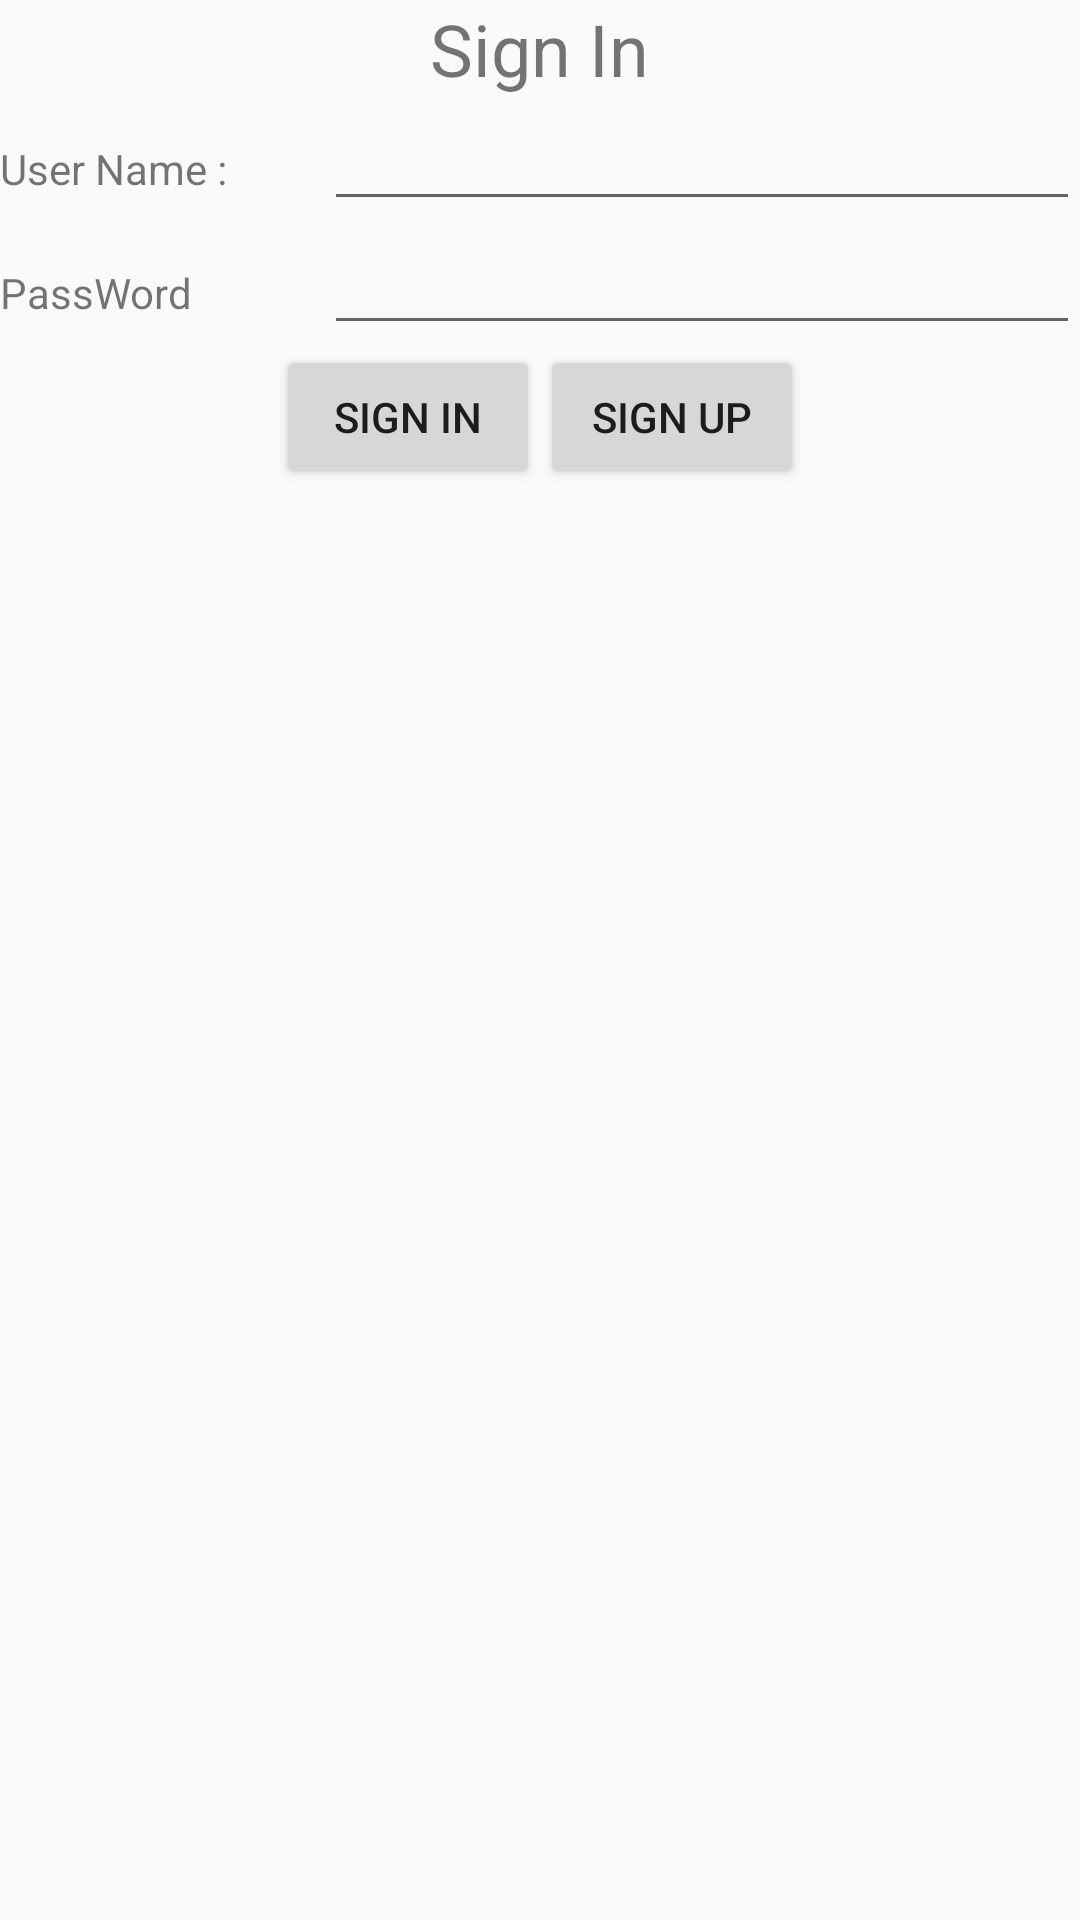

Here is an Android app screen rendered from its layout file. Give the layout XML and the strings, colors and styles it references.
<!-- AndroidManifest.xml: application theme AppTheme -->
<!-- res/layout/activity_login.xml -->
<?xml version="1.0" encoding="utf-8"?>
<LinearLayout xmlns:android="http://schemas.android.com/apk/res/android"
    xmlns:app="http://schemas.android.com/apk/res-auto"
    xmlns:tools="http://schemas.android.com/tools"
    android:layout_width="match_parent"
    android:layout_height="match_parent"
    tools:context="com.cooking.info.cooking.Activities.Login"
    android:orientation="vertical">

    <LinearLayout
        android:layout_width="match_parent"
        android:layout_height="match_parent"
        android:orientation="vertical">
        <LinearLayout
            android:layout_width="match_parent"
            android:layout_height="wrap_content"
            android:orientation="horizontal"
            android:gravity="center">

            <TextView
                android:layout_width="wrap_content"
                android:layout_height="wrap_content"
                android:text="@string/signin"
                android:textSize="24dp"/>


        </LinearLayout>

        <LinearLayout
            android:layout_width="match_parent"
            android:layout_height="wrap_content"
            android:orientation="horizontal">

            <TextView
                android:layout_width="match_parent"
                android:layout_height="wrap_content"
                android:layout_weight=".7"
                android:text="User Name :"/>

            <EditText
                android:id="@+id/txtUserName"
                android:layout_width="match_parent"
                android:layout_height="wrap_content"
                android:layout_weight=".3"/>

        </LinearLayout>

        <LinearLayout
            android:layout_width="match_parent"
            android:layout_height="wrap_content"
            android:orientation="horizontal">

            <TextView
                android:layout_width="match_parent"
                android:layout_height="wrap_content"
                android:layout_weight=".7"
                android:text="PassWord"/>

            <EditText
                android:id="@+id/txtPassword"
                android:layout_width="match_parent"
                android:layout_height="wrap_content"
                android:layout_weight=".3"/>

        </LinearLayout>

        <LinearLayout
            android:layout_width="match_parent"
            android:layout_height="wrap_content"
            android:gravity="center"
            android:orientation="horizontal">

            <Button
                android:id="@+id/btnSignIn"
                android:layout_width="wrap_content"
                android:layout_height="wrap_content"
                android:text="@string/signin"/>

            <Button
                android:id="@+id/btnSignUp"
                android:layout_width="wrap_content"
                android:layout_height="wrap_content"
                android:text="@string/signup"/>

        </LinearLayout>
    </LinearLayout>

</LinearLayout>
<!-- resources referenced by this layout -->
<resources>
  <string name="signin">Sign In</string>
  <string name="signup">Sign Up</string>
  <style name="AppTheme" parent="Theme.AppCompat.Light.DarkActionBar">
          
          <item name="colorPrimary">@color/colorPrimary</item>
          <item name="colorPrimaryDark">@color/colorPrimaryDark</item>
          <item name="colorAccent">@color/colorAccent</item>
      </style>
  <!-- not gathered from this repository: default colours our renderer supplied (Android Studio template values) -->
  <color name="colorPrimary">#FF6200EE</color>
  <color name="colorPrimaryDark">#FF3700B3</color>
  <color name="colorAccent">#FF03DAC5</color>
</resources>
